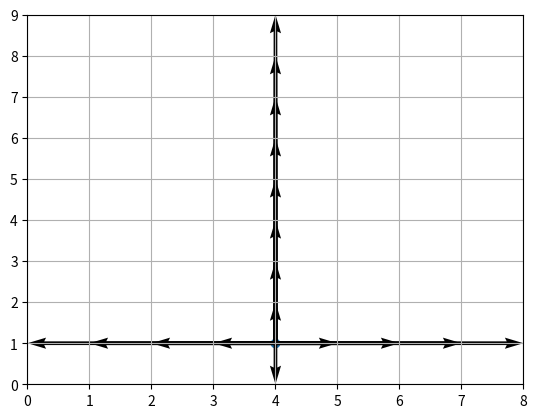

Reproduce this figure in Python.
import numpy as np
import pandas as pd
import matplotlib.pyplot as plt

# paths = route + destination


class Board:  # Factory & Observer
    def __init__(self, settings=('MSMS', 'MSMS')):
        self.players = [Player(setting) for setting in settings]
        self.stones = [King]
        self.positions = []

    def get_positions(self):
        pass
    pass


class Player:  # 두 명, 필요 한가?
    def __init__(self, setting='MSMS'):
        self.setting = setting
        pass
    pass


class Stone:  #
    def __init__(self, survival=1, position=None, score=None):
        self.survival = survival
        self.position = np.array(position)
        self.score = score
        self.possible_moves = []
        self.selected = 0  # todo: 아직은 필요 없는 듯.
    pass


class King(Stone):

    def get_all_moves(self):
        # 9개 칸에 대해서 모두
        originated_position = self.position - np.array([4, 1])
        print(originated_position)
        if np.array_equal(originated_position, np.array([0, 0])):  # 1. 가운데
            moves = [[-1, 1], [0, 1], [1, 1], [-1, 0], [1, 0], [-1, -1], [0, -1], [1, -1]]
        elif np.array_equal(originated_position, [-1, 1]):  # 2. 좌상단
            moves = [[1, 0], [0, -1], [1, -1]]
        elif np.array_equal(originated_position, [0, 1]):  # 3. 상단
            moves = [[-1, 0], [1, 0], [0, -1]]
        elif np.array_equal(originated_position, [1, 1]):  # 4. 우상단
            moves = [[-1, 0], [-1, -1], [0, -1]]
        elif np.array_equal(originated_position, [-1, 0]):  # 5. 좌측
            moves = [[0, 1], [1, 0], [0, -1]]
        elif np.array_equal(originated_position, [1, 0]):  # 6. 우측
            moves = [[0, 1], [-1, 0], [0, -1]]
        elif np.array_equal(originated_position, [-1, -1]):  # 7. 좌하단
            moves = [[0, 1], [1, 1], [1, 0]]
        elif np.array_equal(originated_position, [0, -1]):  # 8. 하단
            moves = [[-1, 0], [0, 1], [1, 0]]
        else:  # 9. 우하단
            moves = [[-1, 1], [0, 1], [-1, 0]]
        return np.array(moves)

    def check_possible_move(self, board):
        pass

    pass


class Cha(Stone):
    def get_all_moves(self):
        total = np.array([[[x, y] for x in range(9)] for y in range(10)]).reshape(-1, 2)
        total_df = pd.DataFrame(total, columns=['X', 'Y'])
        moves = total_df.loc[((total_df.X == self.position[0]) | (total_df.Y == self.position[1])) &
                             ~((total_df.X == self.position[0]) & (total_df.Y == self.position[1]))]
        moves = moves.values - self.position
        return moves
    pass


class Sa(Stone):
    def get_all_moves(self):
        pass
    pass


class Ma(Stone):
    pass


class Sang(Stone):
    pass


def plot_moves(start_position, moves):
    # todo: 장기 판처럼 꾸미기, 배경 및 궁성 표현 필요
    plt.xlim(0, 8)
    plt.ylim(0, 9)

    # 눈금 간격 1로 변경(x, y축 모두)
    plt.xticks(range(9))
    plt.yticks(range(10))

    plt.grid()
    plt.scatter(*start_position)

    for move in moves:
        plt.quiver(*start_position, *move, angles='xy', scale_units='xy', scale=1)  # todo: 라인을 다른 색으로 하면 좋을 듯
    # todo: 움직임 벡터로 표시
    plt.show()


if __name__ == "__main__":
    cha = Cha(1, [4, 1], 13)
    plot_moves(cha.position, cha.get_all_moves())
    pass
